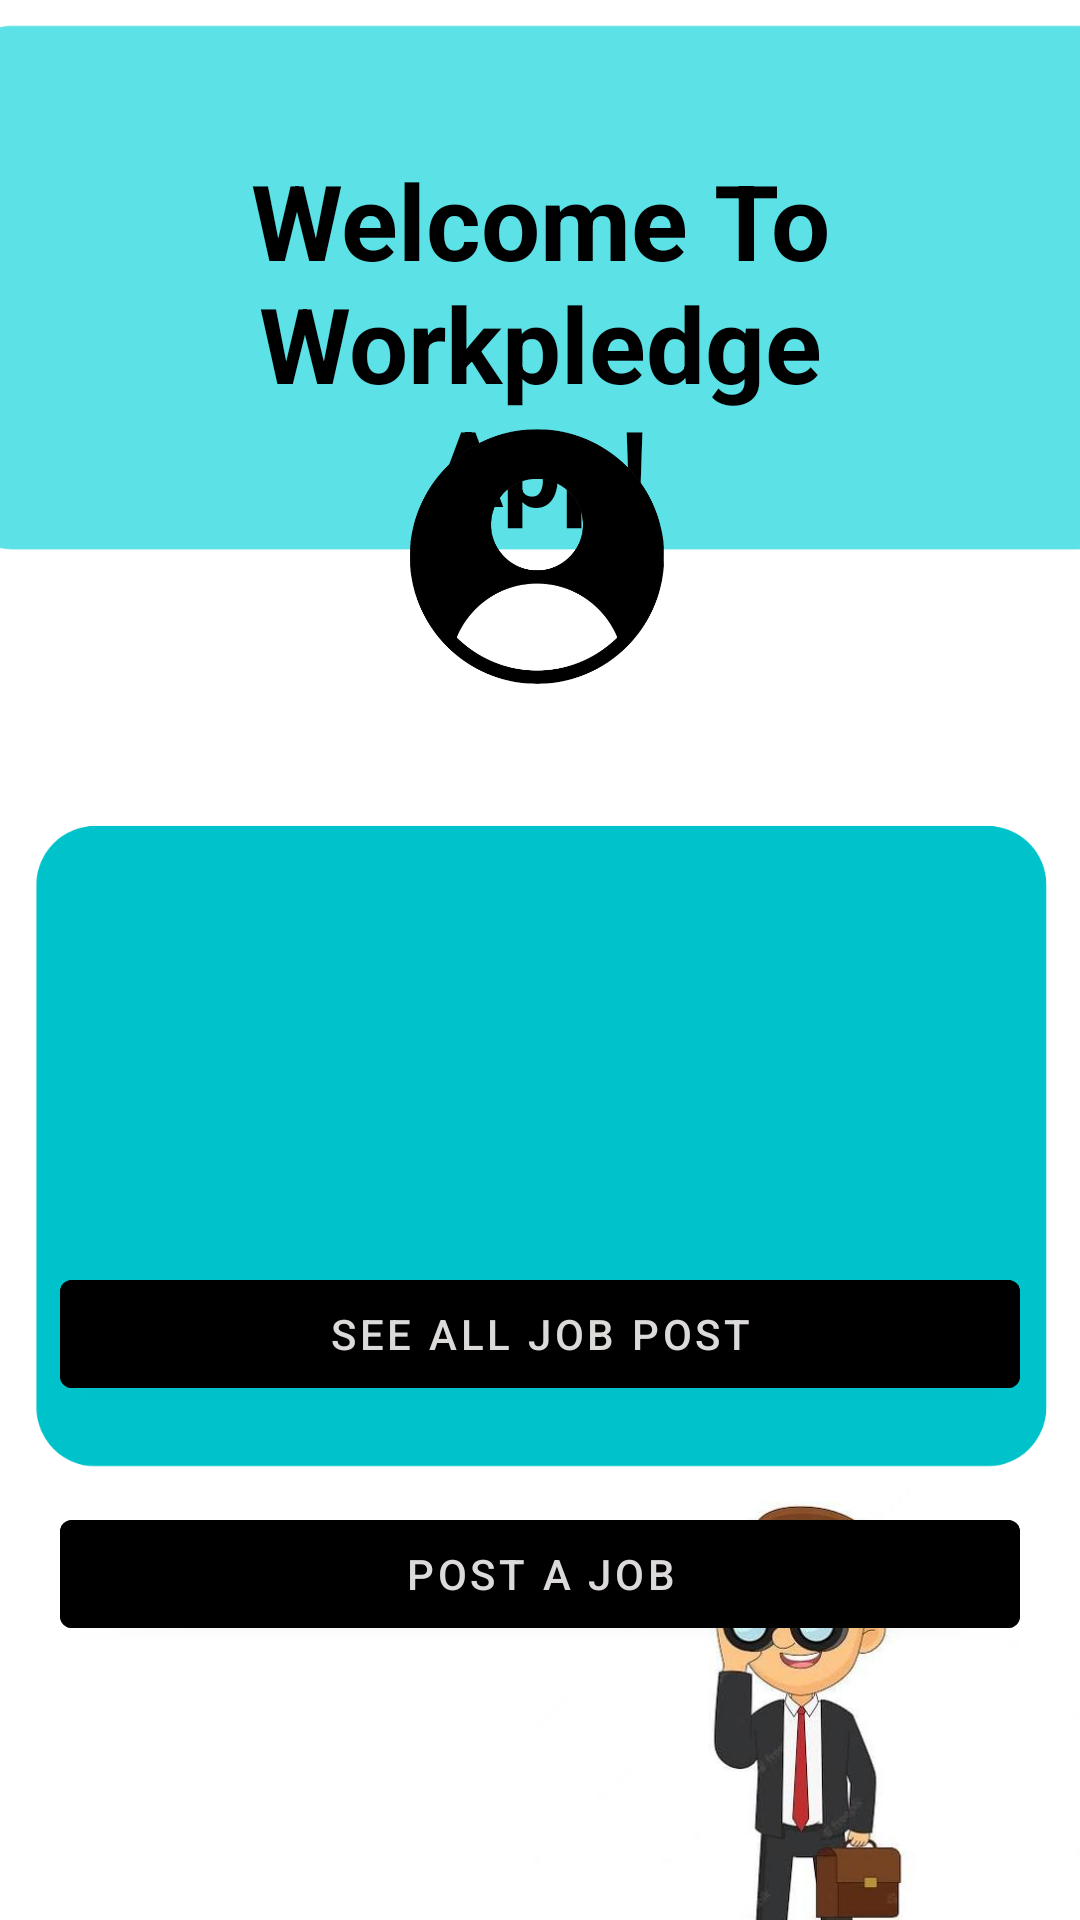

The Android layout XML behind this screen, and the referenced resources:
<!-- AndroidManifest.xml: application theme Theme.WorkPledge -->
<!-- res/layout/activity_homepage.xml -->
<?xml version="1.0" encoding="utf-8"?>
<RelativeLayout xmlns:android="http://schemas.android.com/apk/res/android"
    xmlns:app="http://schemas.android.com/apk/res-auto"
    xmlns:tools="http://schemas.android.com/tools"
    android:layout_width="match_parent"
    android:layout_height="match_parent"
    android:orientation="vertical"
    android:background="@drawable/hompage2"
    tools:context=".Homepage">

    <TextView
        android:layout_width="match_parent"
        android:layout_height="wrap_content"
        android:id="@+id/welcome"
        android:layout_marginStart="50dp"
        android:layout_marginTop="50dp"
        android:layout_marginEnd="50dp"
        android:layout_marginBottom="50dp"
        android:gravity="center"
        android:text="Welcome To Workpledge App!"
        android:textStyle="bold"
        android:textColor="@color/black"
        android:textSize="35dp"
        />

    <com.google.android.material.button.MaterialButton
        android:id="@+id/btn_allJob"
        android:layout_width="363dp"
        android:layout_height="wrap_content"
        android:layout_below="@id/welcome"
        android:layout_centerInParent="true"
        android:layout_marginStart="20dp"
        android:layout_marginTop="192dp"
        android:layout_marginEnd="20dp"
        android:layout_marginBottom="20dp"
        android:backgroundTint="@color/design_default_color_on_secondary"
        android:drawableLeft="@drawable/ic_baseline_search_24"
        android:text="See All Job Post" />

    <com.google.android.material.button.MaterialButton
        android:id="@+id/btn_postJob"
        android:layout_width="363dp"
        android:layout_height="wrap_content"
        android:layout_below="@id/btn_allJob"
        android:layout_centerHorizontal="true"
        android:layout_marginStart="20dp"
        android:layout_marginTop="12dp"
        android:layout_marginEnd="20dp"
        android:layout_marginBottom="20dp"
        android:backgroundTint="@color/design_default_color_on_secondary"
        android:drawableLeft="@drawable/ic_baseline_plus_one_24"
        android:text="Post a Job" />

    <ImageView
        android:id="@+id/imageView"
        android:layout_width="387dp"
        android:layout_height="175dp"
        android:layout_alignParentStart="true"
        android:layout_alignParentTop="true"
        android:layout_alignParentEnd="true"
        android:layout_alignParentBottom="true"
        android:layout_centerHorizontal="true"
        android:layout_marginStart="11dp"
        android:layout_marginTop="143dp"
        android:layout_marginEnd="13dp"
        android:layout_marginBottom="412dp"
        app:srcCompat="@drawable/profile1" />


</RelativeLayout>
<!-- resources referenced by this layout -->
<resources>
  <color name="black">#000000</color>
  <!-- drawable hompage2: png bitmap (drawable, 116601 bytes) -->
  <!-- drawable profile1: png bitmap (drawable, 37819 bytes) -->
  <style name="Theme.WorkPledge" parent="Theme.MaterialComponents.DayNight.NoActionBar">
          
          <item name="colorPrimary">@color/purple_500</item>
          <item name="colorPrimaryVariant">@color/purple_700</item>
          <item name="colorOnPrimary">@color/white</item>
          
          <item name="colorSecondary">@color/teal_200</item>
          <item name="colorSecondaryVariant">@color/teal_700</item>
          <item name="colorOnSecondary">@color/black</item>
          
          <item name="android:statusBarColor" tools:targetApi="l">?attr/colorPrimaryVariant</item>
          
      </style>
  <color name="purple_500">#FF6200EE</color>
  <color name="purple_700">#FF3700B3</color>
  <color name="white">#DCD9D9</color>
  <color name="teal_200">#FF03DAC5</color>
  <color name="teal_700">#FF018786</color>
</resources>
